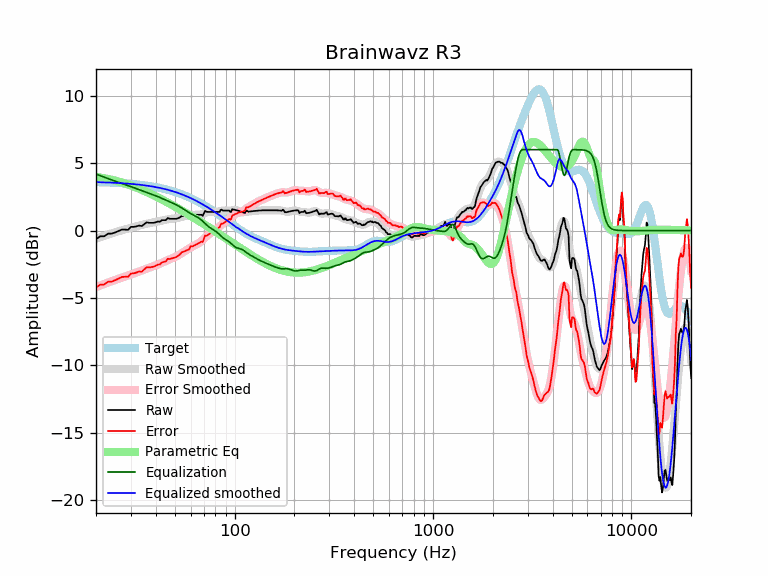

Source data for this figure (header and first rows):
frequency, raw, error, smoothed, error_smoothed, equalization, parametric_eq, equalized_raw, equalized_smoothed, target
20, -0.64, -4.23, -0.60, -4.19, 4.19, 3.97, 3.55, 3.59, 3.59
21, -0.43, -4.01, -0.49, -4.07, 4.07, 3.93, 3.65, 3.58, 3.58
22, -0.43, -4.00, -0.39, -3.96, 3.96, 3.88, 3.53, 3.57, 3.57
23, -0.23, -3.79, -0.29, -3.85, 3.85, 3.83, 3.63, 3.56, 3.56
24, -0.23, -3.78, -0.20, -3.75, 3.75, 3.77, 3.53, 3.55, 3.55
25, -0.14, -3.68, -0.12, -3.66, 3.66, 3.70, 3.52, 3.54, 3.54
26, -0.03, -3.55, -0.04, -3.57, 3.57, 3.64, 3.54, 3.53, 3.53
27, 0.07, -3.44, 0.02, -3.49, 3.49, 3.57, 3.56, 3.51, 3.51
28, 0.07, -3.42, 0.09, -3.41, 3.41, 3.49, 3.48, 3.50, 3.50
29, 0.05, -3.43, 0.15, -3.33, 3.33, 3.42, 3.38, 3.48, 3.48
30, 0.27, -3.19, 0.21, -3.26, 3.26, 3.34, 3.53, 3.46, 3.46
31, 0.27, -3.17, 0.26, -3.18, 3.18, 3.26, 3.45, 3.44, 3.44
32, 0.31, -3.11, 0.32, -3.11, 3.11, 3.18, 3.42, 3.42, 3.42
33, 0.37, -3.03, 0.37, -3.03, 3.03, 3.10, 3.40, 3.40, 3.40
34, 0.33, -3.05, 0.42, -2.96, 2.96, 3.02, 3.29, 3.38, 3.38
35, 0.47, -2.88, 0.47, -2.89, 2.89, 2.94, 3.36, 3.36, 3.36
36, 0.61, -2.72, 0.51, -2.83, 2.83, 2.86, 3.44, 3.33, 3.33
37, 0.57, -2.73, 0.54, -2.76, 2.76, 2.78, 3.34, 3.31, 3.31
38, 0.57, -2.71, 0.58, -2.70, 2.70, 2.70, 3.28, 3.28, 3.28
39, 0.57, -2.68, 0.61, -2.64, 2.64, 2.62, 3.22, 3.25, 3.25
40, 0.61, -2.61, 0.64, -2.58, 2.58, 2.54, 3.20, 3.22, 3.22
41, 0.67, -2.52, 0.67, -2.52, 2.52, 2.46, 3.19, 3.19, 3.19
42, 0.65, -2.51, 0.71, -2.45, 2.45, 2.38, 3.11, 3.16, 3.16
43, 0.77, -2.36, 0.74, -2.39, 2.39, 2.30, 3.16, 3.13, 3.13
44, 0.77, -2.32, 0.77, -2.32, 2.32, 2.23, 3.09, 3.09, 3.09
45, 0.77, -2.29, 0.80, -2.25, 2.25, 2.15, 3.03, 3.06, 3.06
46, 0.93, -2.09, 0.83, -2.19, 2.19, 2.07, 3.13, 3.02, 3.02
47, 0.87, -2.11, 0.85, -2.13, 2.13, 2.00, 3.01, 2.99, 2.99
48, 0.87, -2.07, 0.87, -2.08, 2.08, 1.92, 2.95, 2.95, 2.95
49, 0.87, -2.03, 0.89, -2.02, 2.02, 1.85, 2.89, 2.91, 2.91
50, 0.87, -1.99, 0.91, -1.96, 1.96, 1.78, 2.83, 2.87, 2.87
51, 0.87, -1.95, 0.93, -1.90, 1.90, 1.70, 2.77, 2.82, 2.82
52, 0.92, -1.86, 0.95, -1.83, 1.83, 1.63, 2.75, 2.78, 2.78
53, 0.98, -1.76, 0.98, -1.76, 1.76, 1.56, 2.74, 2.74, 2.74
54, 1.07, -1.62, 1.01, -1.68, 1.68, 1.49, 2.76, 2.69, 2.69
55, 1.07, -1.58, 1.04, -1.61, 1.61, 1.42, 2.68, 2.65, 2.65
56, 1.07, -1.53, 1.07, -1.53, 1.53, 1.36, 2.61, 2.60, 2.60
57, 1.07, -1.48, 1.09, -1.46, 1.46, 1.29, 2.53, 2.55, 2.55
58, 1.07, -1.43, 1.12, -1.39, 1.39, 1.22, 2.46, 2.51, 2.51
59, 1.07, -1.39, 1.14, -1.32, 1.32, 1.16, 2.39, 2.46, 2.46
60, 1.25, -1.16, 1.15, -1.26, 1.26, 1.09, 2.51, 2.41, 2.41
61, 1.17, -1.19, 1.16, -1.20, 1.20, 1.03, 2.37, 2.36, 2.36
62, 1.17, -1.14, 1.16, -1.14, 1.14, 0.96, 2.32, 2.31, 2.31
63, 1.17, -1.08, 1.17, -1.09, 1.09, 0.90, 2.26, 2.26, 2.26
64, 1.17, -1.03, 1.17, -1.04, 1.04, 0.84, 2.21, 2.21, 2.21
65, 1.17, -0.98, 1.17, -0.99, 0.99, 0.78, 2.16, 2.15, 2.15
66, 1.17, -0.93, 1.18, -0.92, 0.92, 0.71, 2.10, 2.10, 2.10
67, 1.17, -0.87, 1.19, -0.86, 0.86, 0.65, 2.03, 2.05, 2.05
68, 1.17, -0.82, 1.22, -0.78, 0.78, 0.59, 1.95, 1.99, 1.99
69, 1.09, -0.85, 1.25, -0.70, 0.70, 0.54, 1.79, 1.94, 1.94
70, 1.28, -0.60, 1.28, -0.61, 0.61, 0.48, 1.89, 1.89, 1.89
71, 1.46, -0.37, 1.32, -0.52, 0.52, 0.42, 1.98, 1.83, 1.83
72, 1.40, -0.38, 1.35, -0.43, 0.43, 0.36, 1.83, 1.78, 1.78
73, 1.38, -0.34, 1.37, -0.35, 0.35, 0.31, 1.74, 1.73, 1.73
74, 1.38, -0.29, 1.39, -0.28, 0.28, 0.25, 1.67, 1.67, 1.67
75, 1.38, -0.23, 1.39, -0.22, 0.22, 0.19, 1.61, 1.62, 1.62
76, 1.38, -0.18, 1.39, -0.17, 0.17, 0.14, 1.55, 1.56, 1.56
77, 1.38, -0.13, 1.39, -0.12, 0.12, 0.09, 1.50, 1.51, 1.51
78, 1.38, -0.07, 1.38, -0.07, 0.07, 0.03, 1.45, 1.45, 1.45
79, 1.38, -0.02, 1.38, -0.02, 0.02, -0.02, 1.40, 1.40, 1.40
... 553 more rows
